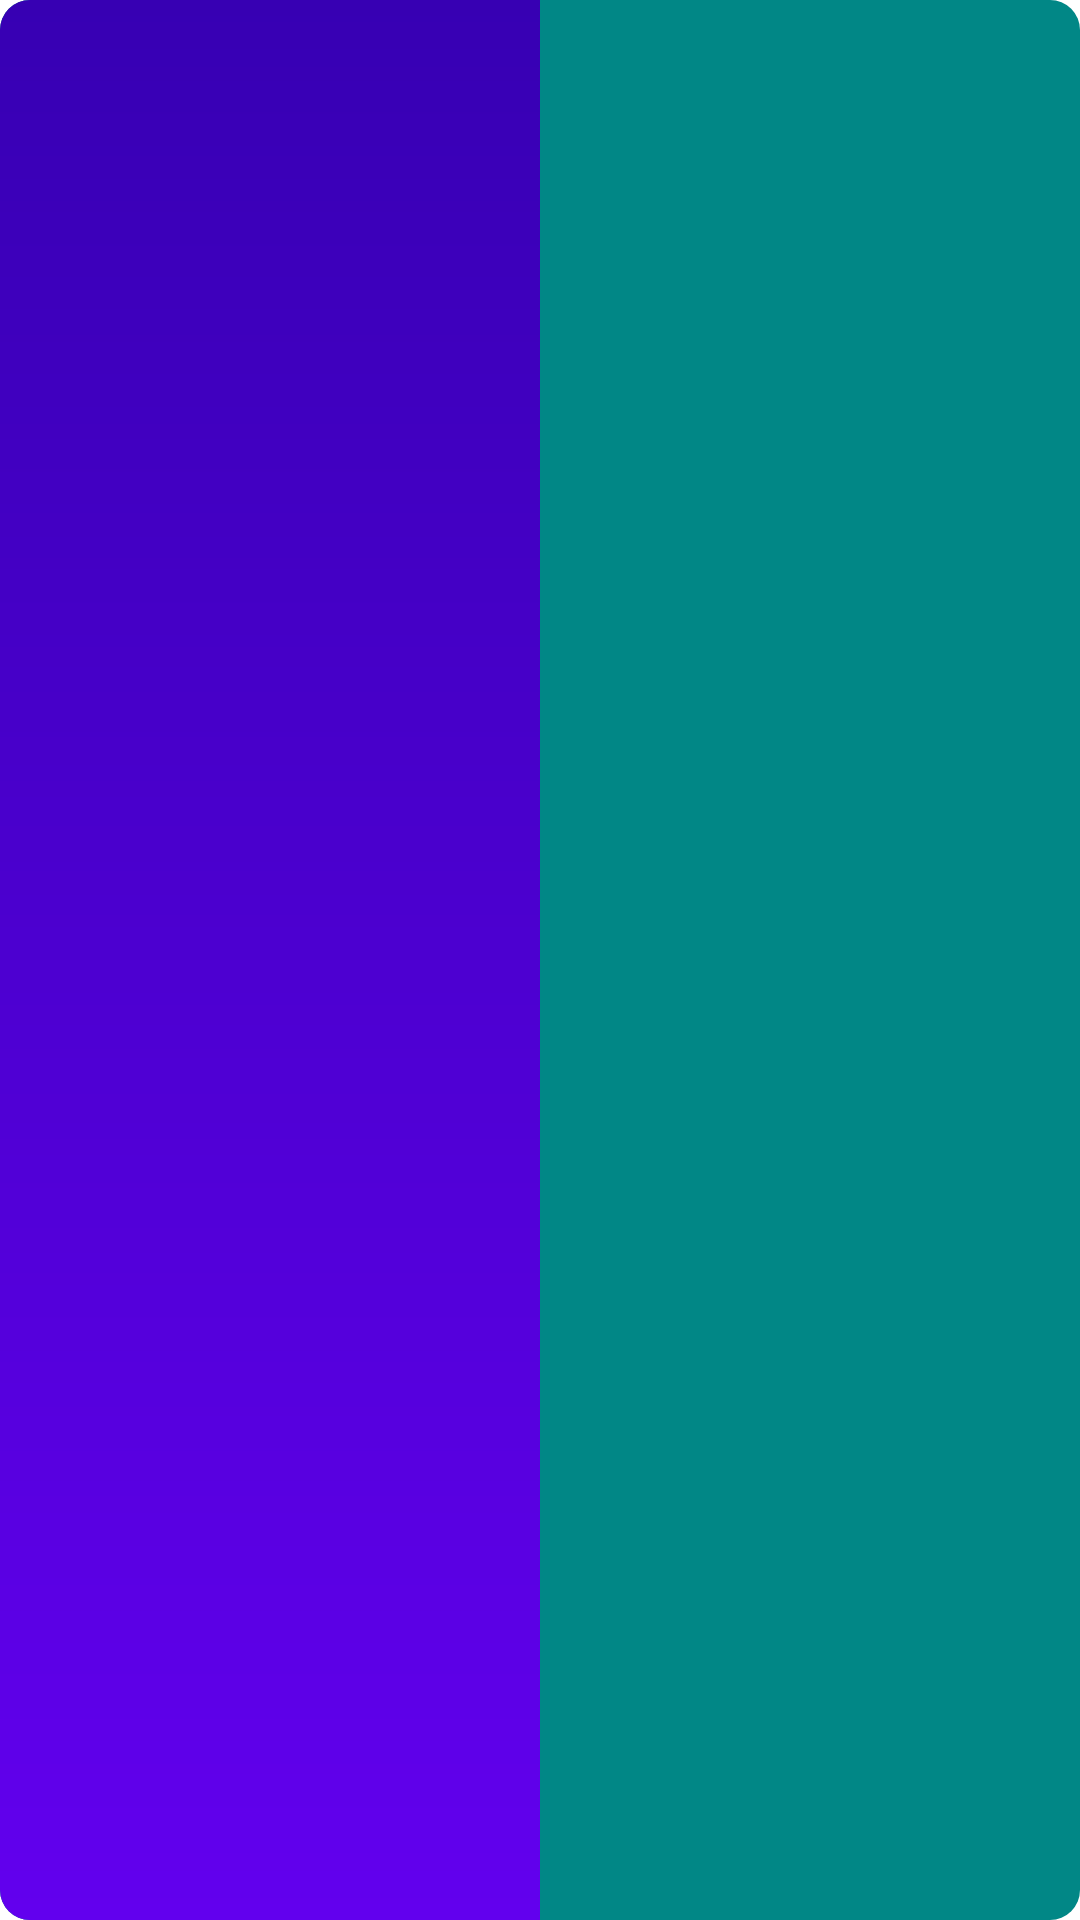

Reconstruct the res/layout file that produces this screen, plus the resources it refers to.
<!-- AndroidManifest.xml: application theme Theme.UsefulTime -->
<!-- res/layout/useful_time_widget.xml -->
<FrameLayout xmlns:android="http://schemas.android.com/apk/res/android"
    android:layout_width="match_parent"
    android:layout_height="match_parent"
    xmlns:tools="http://schemas.android.com/tools">

    <ProgressBar
        android:id="@+id/progressBar"
        style="?android:attr/progressBarStyleHorizontal"
        android:max="100"
        android:progress="50"
        android:progressDrawable="@drawable/progressbar_states"
        android:layout_width="match_parent"
        android:layout_height="match_parent" />

    <TextView
        android:id="@+id/unitsTextView"
        tools:text="4 of 18"
        android:textSize="12sp"
        android:textStyle="bold"
        android:layout_gravity="start|center"
        android:padding="7dp"
        android:textColor="@color/yellow_700"
        android:layout_width="wrap_content"
        android:layout_height="wrap_content"/>

    <TextView
        android:id="@+id/timeStartEndTextView"
        tools:text="9 to 22:00"
        android:textSize="10sp"
        android:padding="5dp"
        android:layout_gravity="start|bottom"
        android:textColor="@color/light_yellow_200"
        android:layout_width="wrap_content"
        android:layout_height="wrap_content"/>

</FrameLayout>
<!-- resources referenced by this layout -->
<resources>
  <color name="light_yellow_200">#FFF59D</color>
  <color name="yellow_700">#FBC02D</color>
  <!-- drawable progressbar_states (drawable) -->
  <?xml version="1.0" encoding="utf-8"?>
  <layer-list xmlns:android="http://schemas.android.com/apk/res/android">
      <item android:id="@android:id/background">
          <shape android:shape="rectangle">
              <solid android:color="@color/teal_700"/>
              <corners
                  android:bottomRightRadius="10dp"
                  android:topRightRadius="10dp"
                  android:bottomLeftRadius="10dp"
                  android:topLeftRadius="10dp"
                  />
          </shape>
      </item>
      <item android:id="@android:id/progress">
          <clip>
              <shape>
                  <gradient
                      android:startColor="@color/purple_700"
                      android:centerY="0.50"
                      android:endColor="@color/purple_500"
                      android:angle="270"
                      />
                  <corners
                      android:bottomRightRadius="10dp"
                      android:topRightRadius="10dp"
                      android:bottomLeftRadius="10dp"
                      android:topLeftRadius="10dp"
                      />
              </shape>
          </clip>
      </item>
  </layer-list>
  <style name="Theme.UsefulTime" parent="Theme.MaterialComponents.DayNight.DarkActionBar">
          
          <item name="colorPrimary">@color/purple_500</item>
          <item name="colorPrimaryVariant">@color/purple_700</item>
          <item name="colorOnPrimary">@color/white</item>
          
          <item name="colorSecondary">@color/teal_200</item>
          <item name="colorSecondaryVariant">@color/teal_700</item>
          <item name="colorOnSecondary">@color/black</item>
          
          <item name="android:statusBarColor" tools:targetApi="l">?attr/colorPrimaryVariant</item>
          
      </style>
  <color name="teal_700">#FF018786</color>
  <color name="purple_700">#FF3700B3</color>
  <color name="purple_500">#FF6200EE</color>
  <color name="white">#FFFFFFFF</color>
  <color name="teal_200">#FF03DAC5</color>
  <color name="black">#FF000000</color>
</resources>
